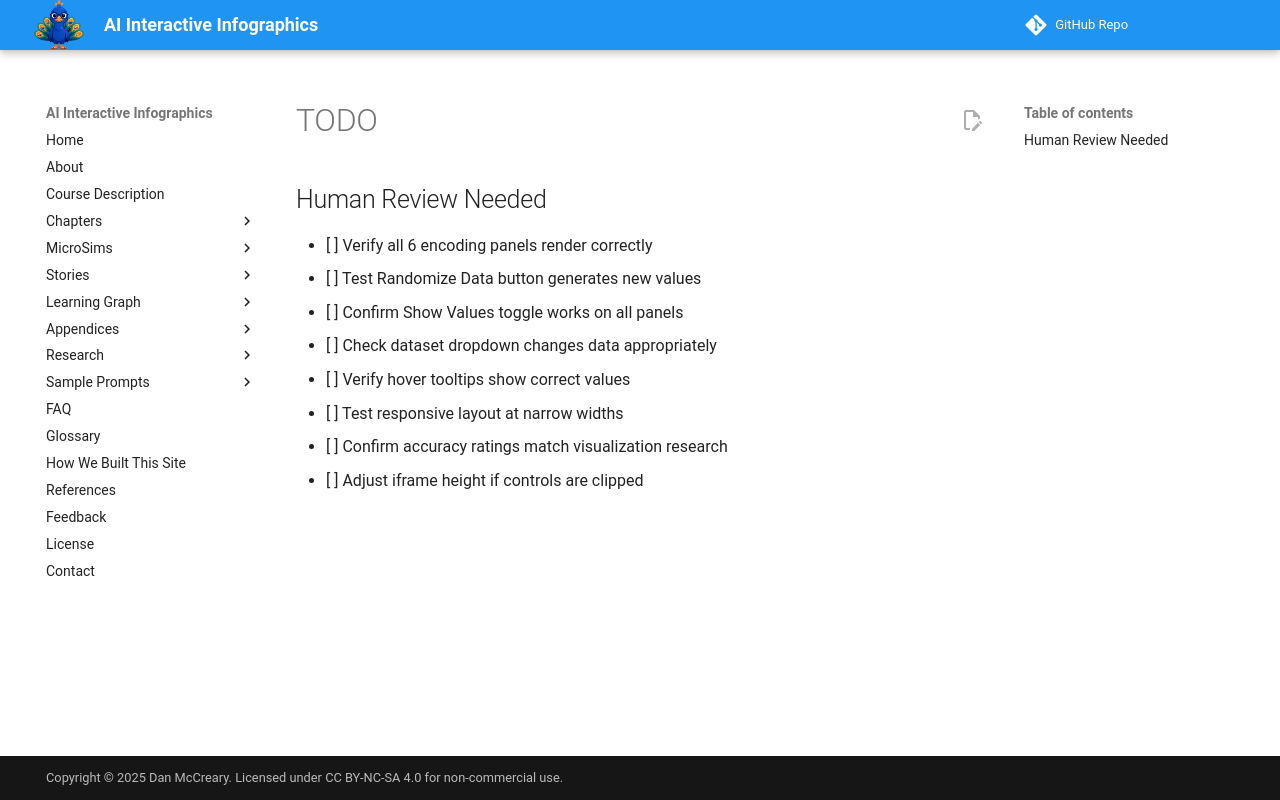

repository: dmccreary/infographics · page: sims/visual-encoding-explorer/TODO/index.html · generator: mkdocs

## Human Review Needed

- [ ] Verify all 6 encoding panels render correctly
- [ ] Test Randomize Data button generates new values
- [ ] Confirm Show Values toggle works on all panels
- [ ] Check dataset dropdown changes data appropriately
- [ ] Verify hover tooltips show correct values
- [ ] Test responsive layout at narrow widths
- [ ] Confirm accuracy ratings match visualization research
- [ ] Adjust iframe height if controls are clipped
